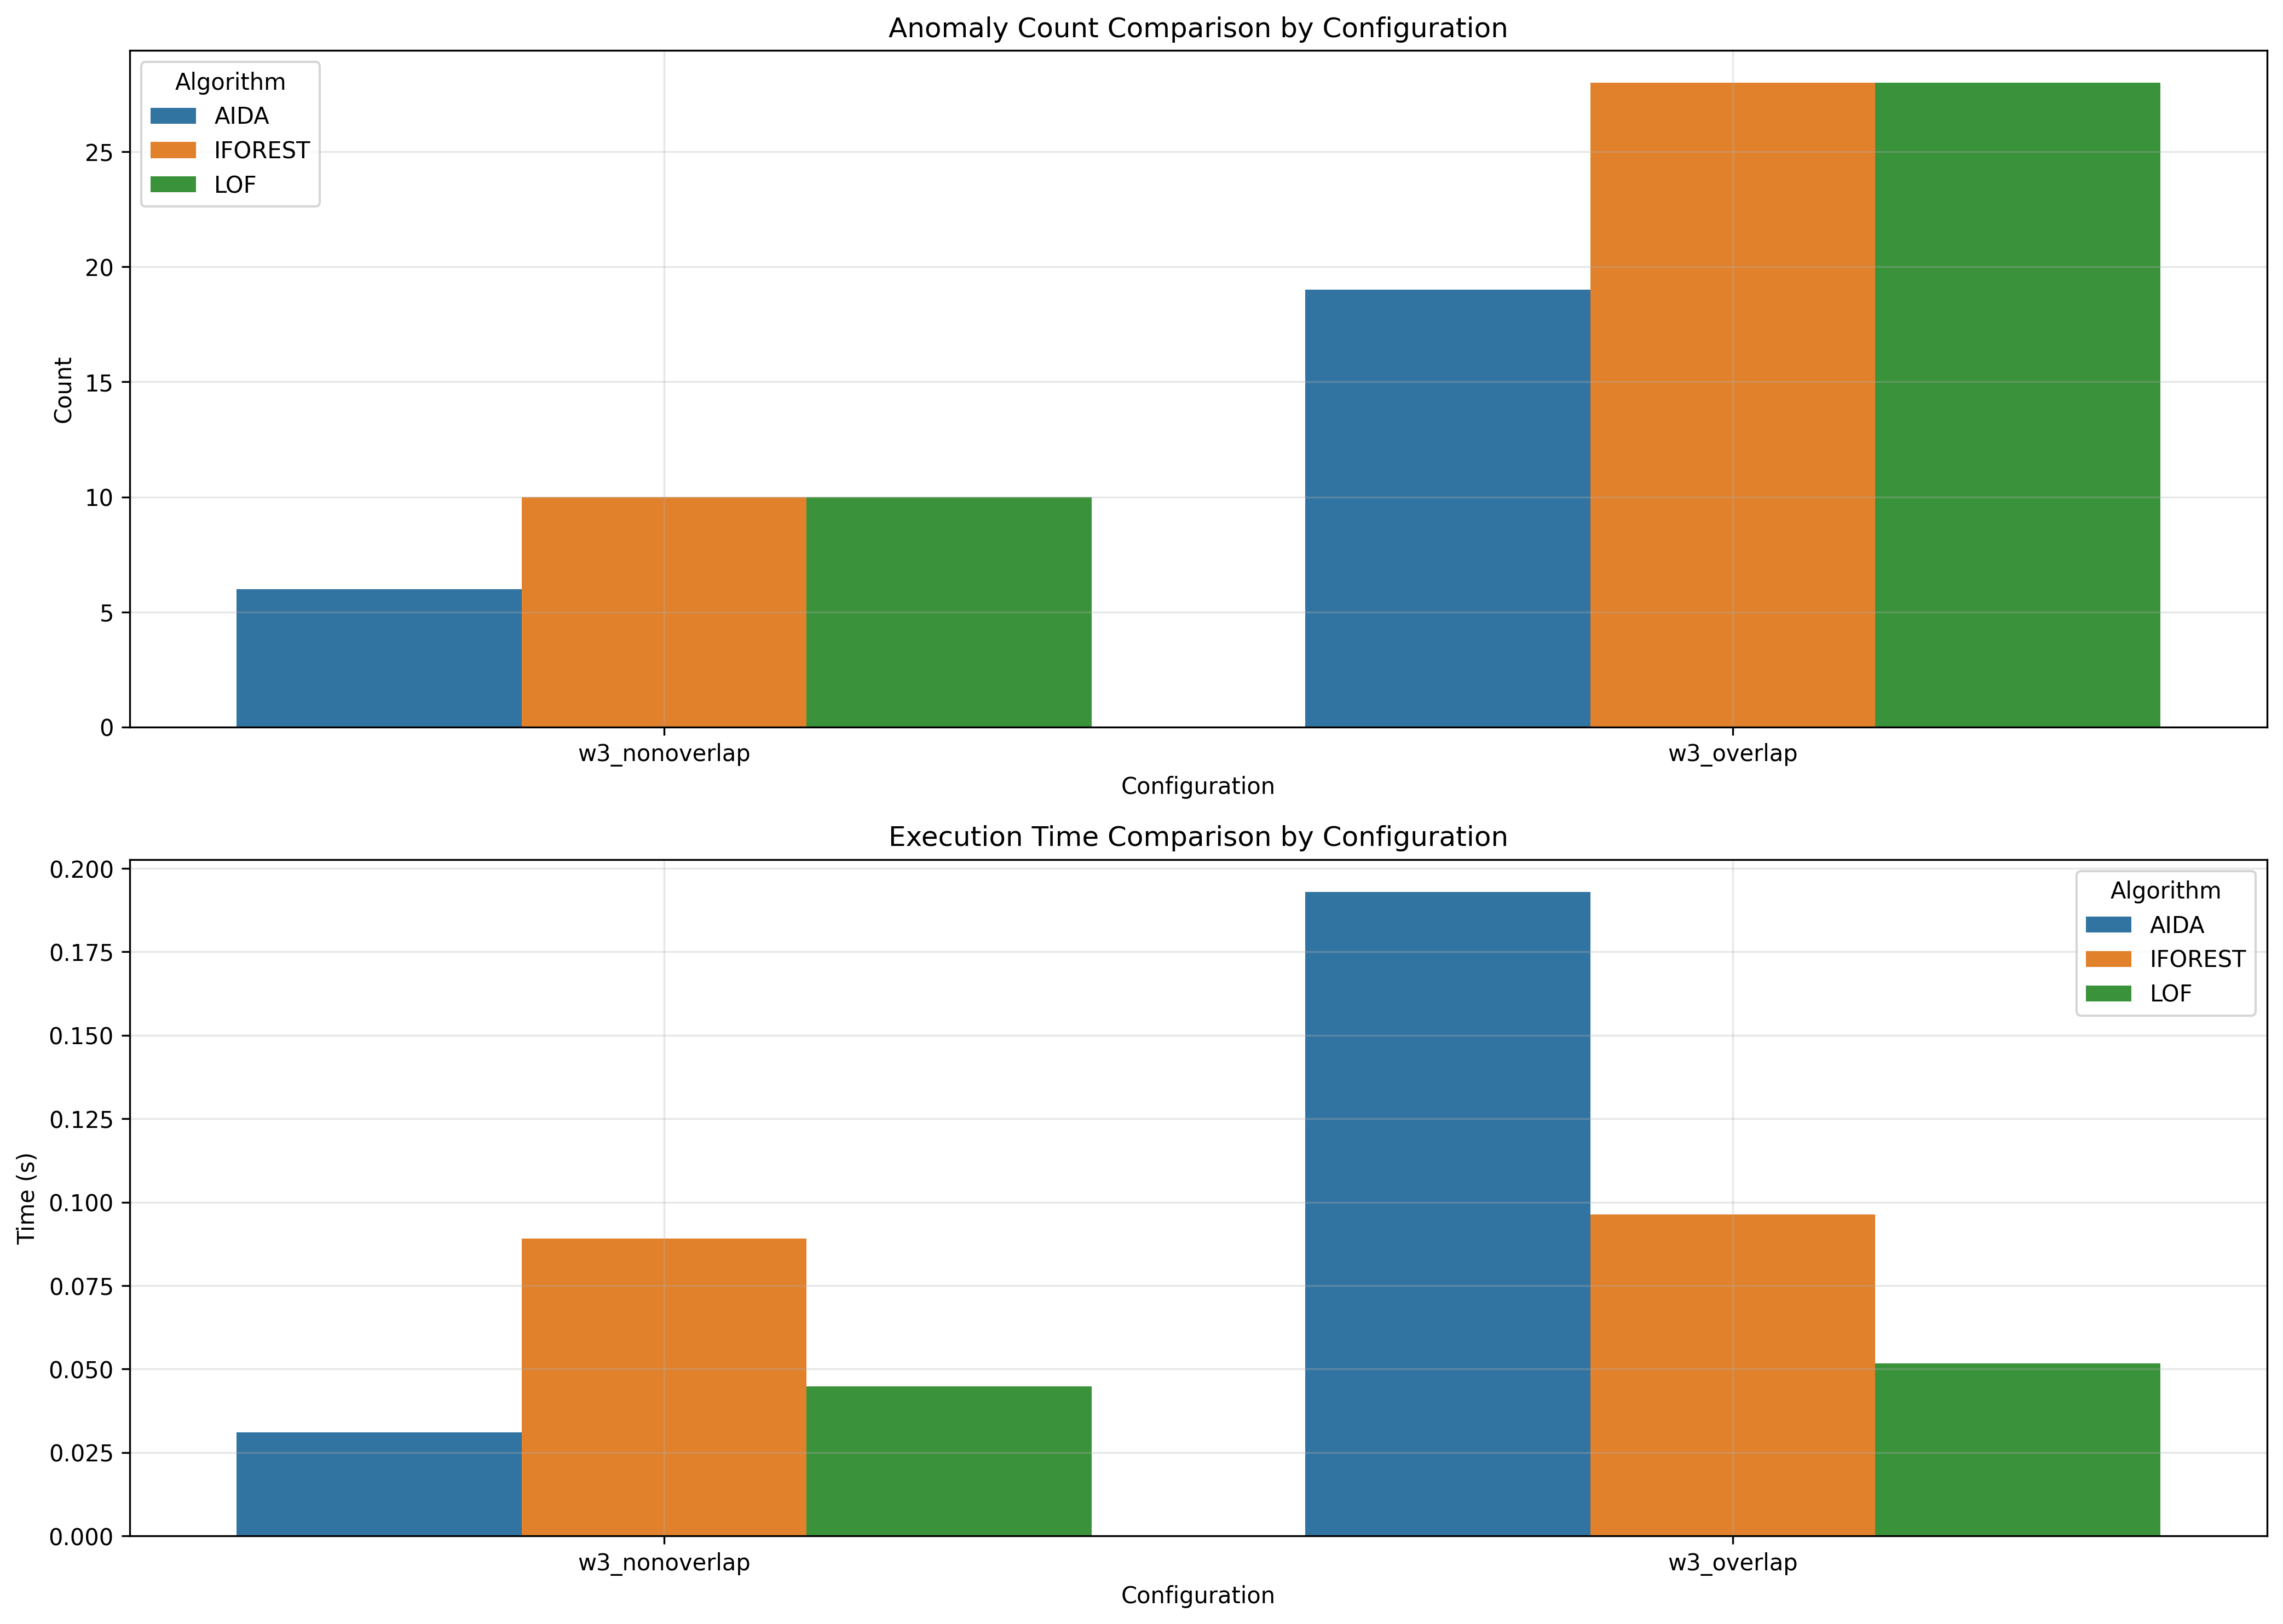

Source data for this figure (header and first rows):
window_size, overlap_type, aida_count, iforest_count, lof_count, aida_time, iforest_time, lof_time
3, nonoverlap, 6, 10, 10, 0.031, 0.08916, 0.0448
3, overlap, 19, 28, 28, 0.193, 0.09633, 0.05176
